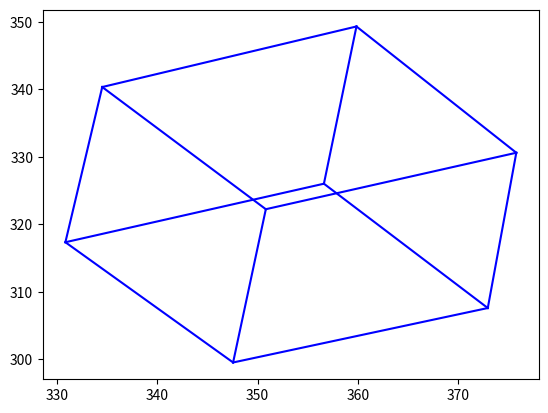

Generate this figure with matplotlib: (Note: this script raises an exception after producing the figure.)
# [redacted]
# [redacted]
# Course:      Beeldbewerken
# Date:        18/03/15
# Assignment:  5: Camera Calibration

from pylab import zeros, svd, imread, imshow, show, axis
import numpy as np
import matplotlib.pyplot as plt


def calibration(XYZ, xy):
    """
    Find null vector of matrix A, next use SVD and reshape into matrix with the
    correct shape.
    """
    matA = zeros((len(XYZ) * 2, 12))

    for i in range(len(xy)):
        matA[i * 2] = [XYZ[i, 0], XYZ[i, 1], XYZ[i, 2], 1, 0, 0, 0, 0,
                       -xy[i, 0] * XYZ[i, 0], -xy[i, 0] * XYZ[i, 1],
                       -xy[i, 0] * XYZ[i, 2], -xy[i, 0]]
        matA[i * 2 + 1] = [0, 0, 0, 0, XYZ[i, 0], XYZ[i, 1], XYZ[i, 2], 1,
                           -xy[i, 1] * XYZ[i, 0], -xy[i, 1] * XYZ[i, 1],
                           -xy[i, 1] * XYZ[i, 2], -xy[i, 1]]

    U, D, V = svd(matA)

    return V[-1].reshape(3, 4)


def calc_3d(P, XYZ):
    """Calculate 2D points from 3D"""

    # calc first point
    result = np.append(XYZ[0], 1)
    result = np.dot(P, result)
    result /= result[-1]
    result = result[:2]

    # calc for the rest of the points
    for point in XYZ[1:]:
        h_point = np.append(point, 1)
        tmp_result = np.dot(P, h_point)
        tmp_result /= tmp_result[-1]
        result = np.vstack((result, tmp_result[:2]))

    return result


def average_error(P, XYZ, xy):
    """
    Reprojection distance: used to calculate
    the reprojection error as the avarage of the Euclidean distance.
    """
    # calc first point
    result = calc_3d(P, XYZ)

    return np.linalg.norm(result - xy)


def drawLines(vertices, color='b'):
    """Draw lines for the top- and bottom plain."""
    x_values = vertices[:, 0]
    y_values = vertices[:, 1]

    for i in range(len(vertices)):
        # wrap around
        end_vertex = (i + 1) % len(vertices - 1)

        plt.plot([x_values[i], x_values[end_vertex]],
                 [y_values[i], y_values[end_vertex]], color=color)


def connectPlaines(vertices, color='b'):
    """
    Connect the top- and bottom plains with each other by drawing lines between
    them.
    """
    for vertex in vertices:
        top = vertex[1]
        bottom = vertex[0]
        plt.plot([top[0], bottom[0]], [top[1], bottom[1]], color=color)


def drawCube(P, X, Y, Z):
    """
    Use the dot product between P and the homogeneous representation of the 3D
    calibration to get the euclidean norm.
    """
    vertices_bottom = np.array([[X,     Y,     Z],
                                [X,     Y + 1, Z],
                                [X + 1, Y + 1, Z],
                                [X + 1, Y,     Z]])

    vertices_top = np.array([[X,     Y,     Z + 1],
                             [X,     Y + 1, Z + 1],
                             [X + 1, Y + 1, Z + 1],
                             [X + 1, Y,     Z + 1]])

    vertices_x = calc_3d(P, vertices_bottom)
    vertices_y = calc_3d(P, vertices_top)

    drawLines(vertices_x)
    drawLines(vertices_y)

    connected_vertices = zip(vertices_x, vertices_y)

    connectPlaines(connected_vertices)


def movingCube(P, image):
    """Draw and animate a 3D cube that moves along the checkerboard"""
    for i in range(1, 9):
        plt.imshow(image)
        drawCube(P, Z=0, X=-i, Y=0)
        plt.pause(0.001)

    for i in range(1, 9):
        plt.imshow(image)
        drawCube(P, Z=0, X=0, Y=-i)
        plt.pause(0.001)

    plt.show(block=True)


if __name__ == "__main__":
    # matrix containing image coordinates in 2D on the checkerboard.
    xy = np.array([[213.1027,  170.0499], [258.1908,  181.3219],
                   [306.41,    193.8464], [351.498,   183.8268],
                   [382.8092,  155.6468], [411.6155,  130.5978],
                   [223.7485,  218.2691], [267.5841,  230.7935],
                   [314.5509,  244.5705], [357.7603,  235.1771],
                   [387.819,   205.1184], [415.3728,  178.1908],
                   [234.3943,  263.9834], [276.9775,  277.1341],
                   [323.318,   291.5372], [363.3963,  282.1438],
                   [392.8288,  251.4589], [419.1301,  223.9051]])

    # corresponding points in 3D
    XYZ = np.array([[0, -5, 5], [0, -3, 5], [0, -1, 5], [-1, 0, 5],
                    [-3, 0, 5], [-5, 0, 5], [0, -5, 3], [0, -3, 3],
                    [0, -1, 3], [-1, 0, 3], [-3, 0, 3], [-5, 0, 3],
                    [0, -5, 1], [0, -3, 1], [0, -1, 1], [-1, 0, 1],
                    [-3, 0, 1], [-5, 0, 1]])

    # print matrix P
    P = calibration(XYZ, xy)
    print(P)
    drawCube(P, 0, 0, 0)

    print('Error is: ', average_error(P, XYZ, xy))
    print('Average error is: ', average_error(P, XYZ, xy) / 18)
    print(P)
    image = imread('images/calibrationpoints.jpg')

    # movingCube(P, image)
    imshow(image)

    plt.plot(xy[:, 0], xy[:, 1], 'd')
    axis('off')
    axis('equal')
    show()
